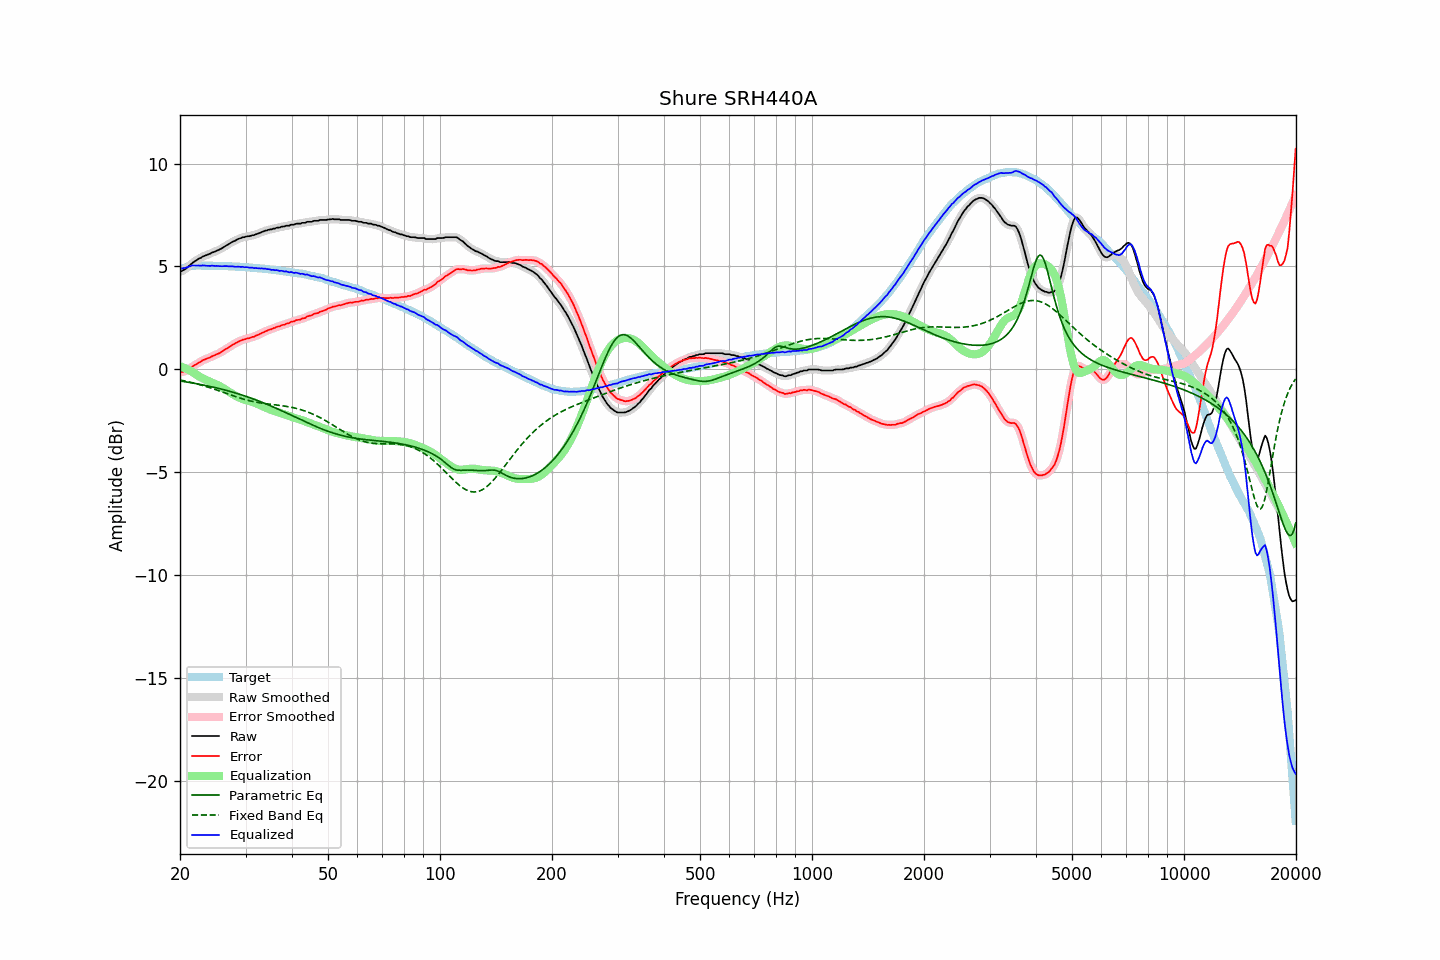

Data behind this chart, as committed beside it:
frequency, raw, error, smoothed, error_smoothed, equalization, parametric_eq, fixed_band_eq, equalized_raw, equalized_smoothed, target
20.00, 4.74, -0.13, 4.74, -0.13, 0.16, -0.56, -0.51, 4.90, 4.90, 4.87
20.20, 4.77, -0.13, 4.77, -0.12, 0.13, -0.57, -0.53, 4.90, 4.90, 4.90
20.40, 4.82, -0.11, 4.81, -0.11, 0.10, -0.58, -0.54, 4.92, 4.91, 4.93
20.61, 4.86, -0.09, 4.86, -0.09, 0.07, -0.59, -0.56, 4.93, 4.93, 4.95
20.81, 4.91, -0.07, 4.92, -0.06, 0.03, -0.61, -0.57, 4.94, 4.95, 4.98
21.02, 4.99, -0.02, 4.98, -0.02, -0.00, -0.62, -0.59, 4.99, 4.98, 5.01
21.23, 5.05, 0.03, 5.05, 0.04, -0.04, -0.63, -0.61, 5.01, 5.01, 5.02
21.44, 5.12, 0.09, 5.12, 0.10, -0.09, -0.65, -0.63, 5.03, 5.04, 5.03
21.66, 5.19, 0.15, 5.18, 0.15, -0.14, -0.66, -0.65, 5.05, 5.04, 5.04
21.87, 5.24, 0.20, 5.24, 0.20, -0.19, -0.67, -0.67, 5.05, 5.05, 5.04
22.09, 5.29, 0.24, 5.29, 0.25, -0.25, -0.69, -0.69, 5.04, 5.05, 5.05
22.31, 5.34, 0.29, 5.34, 0.29, -0.30, -0.70, -0.71, 5.04, 5.04, 5.05
22.54, 5.39, 0.34, 5.39, 0.34, -0.34, -0.72, -0.73, 5.05, 5.04, 5.05
22.76, 5.42, 0.37, 5.43, 0.39, -0.39, -0.73, -0.75, 5.03, 5.04, 5.05
22.99, 5.48, 0.44, 5.47, 0.43, -0.43, -0.75, -0.77, 5.05, 5.05, 5.04
23.22, 5.51, 0.47, 5.51, 0.47, -0.46, -0.76, -0.80, 5.05, 5.04, 5.04
23.45, 5.54, 0.50, 5.54, 0.51, -0.50, -0.78, -0.82, 5.04, 5.04, 5.04
23.69, 5.57, 0.53, 5.57, 0.53, -0.54, -0.80, -0.85, 5.03, 5.03, 5.04
23.92, 5.60, 0.56, 5.60, 0.57, -0.57, -0.81, -0.87, 5.03, 5.03, 5.04
24.16, 5.63, 0.59, 5.64, 0.60, -0.60, -0.83, -0.90, 5.03, 5.03, 5.04
24.40, 5.68, 0.64, 5.67, 0.64, -0.64, -0.85, -0.92, 5.04, 5.03, 5.04
24.65, 5.70, 0.67, 5.70, 0.67, -0.67, -0.86, -0.95, 5.03, 5.03, 5.03
24.89, 5.73, 0.70, 5.74, 0.71, -0.70, -0.88, -0.97, 5.03, 5.03, 5.03
25.14, 5.77, 0.74, 5.77, 0.74, -0.74, -0.90, -1.00, 5.03, 5.02, 5.03
25.39, 5.80, 0.77, 5.80, 0.78, -0.78, -0.92, -1.03, 5.02, 5.02, 5.03
25.65, 5.84, 0.81, 5.84, 0.82, -0.82, -0.94, -1.05, 5.02, 5.02, 5.03
25.91, 5.88, 0.86, 5.88, 0.86, -0.87, -0.96, -1.08, 5.01, 5.01, 5.02
26.16, 5.93, 0.91, 5.93, 0.91, -0.91, -0.98, -1.11, 5.02, 5.02, 5.02
26.43, 5.98, 0.96, 5.98, 0.96, -0.96, -1.00, -1.14, 5.02, 5.02, 5.02
26.69, 6.03, 1.01, 6.03, 1.01, -1.01, -1.02, -1.17, 5.02, 5.02, 5.02
26.96, 6.07, 1.05, 6.07, 1.06, -1.06, -1.04, -1.19, 5.01, 5.01, 5.02
27.23, 6.12, 1.11, 6.12, 1.11, -1.11, -1.06, -1.22, 5.01, 5.01, 5.01
27.50, 6.17, 1.16, 6.17, 1.16, -1.16, -1.09, -1.25, 5.01, 5.00, 5.01
27.77, 6.21, 1.21, 6.21, 1.21, -1.21, -1.11, -1.28, 5.00, 5.00, 5.00
28.05, 6.24, 1.24, 6.25, 1.25, -1.25, -1.13, -1.30, 4.99, 4.99, 5.00
28.33, 6.28, 1.29, 6.29, 1.30, -1.30, -1.16, -1.33, 4.98, 4.99, 4.99
28.62, 6.33, 1.34, 6.32, 1.34, -1.34, -1.18, -1.36, 4.99, 4.99, 4.99
28.90, 6.36, 1.37, 6.36, 1.38, -1.37, -1.20, -1.38, 4.99, 4.99, 4.99
29.19, 6.38, 1.40, 6.39, 1.41, -1.40, -1.23, -1.41, 4.98, 4.98, 4.98
29.48, 6.42, 1.44, 6.41, 1.43, -1.43, -1.25, -1.43, 4.99, 4.98, 4.98
29.78, 6.42, 1.45, 6.43, 1.46, -1.46, -1.28, -1.45, 4.96, 4.97, 4.97
30.08, 6.45, 1.48, 6.45, 1.48, -1.48, -1.31, -1.47, 4.97, 4.97, 4.97
30.38, 6.47, 1.51, 6.46, 1.50, -1.50, -1.33, -1.49, 4.97, 4.96, 4.96
30.68, 6.47, 1.51, 6.48, 1.53, -1.53, -1.36, -1.51, 4.94, 4.95, 4.96
30.99, 6.49, 1.54, 6.49, 1.55, -1.55, -1.39, -1.53, 4.94, 4.94, 4.95
31.30, 6.52, 1.58, 6.51, 1.57, -1.57, -1.42, -1.55, 4.95, 4.93, 4.94
31.61, 6.52, 1.58, 6.53, 1.60, -1.60, -1.44, -1.57, 4.92, 4.93, 4.94
31.93, 6.56, 1.63, 6.55, 1.63, -1.63, -1.47, -1.58, 4.93, 4.92, 4.93
32.24, 6.58, 1.66, 6.58, 1.66, -1.67, -1.50, -1.60, 4.92, 4.91, 4.92
32.57, 6.61, 1.69, 6.61, 1.70, -1.70, -1.53, -1.61, 4.91, 4.91, 4.92
32.89, 6.64, 1.73, 6.64, 1.74, -1.74, -1.56, -1.63, 4.90, 4.90, 4.91
33.22, 6.68, 1.78, 6.68, 1.78, -1.77, -1.59, -1.64, 4.91, 4.90, 4.90
33.55, 6.70, 1.80, 6.71, 1.81, -1.81, -1.62, -1.65, 4.89, 4.90, 4.90
33.89, 6.74, 1.85, 6.73, 1.85, -1.84, -1.66, -1.66, 4.90, 4.89, 4.89
34.23, 6.75, 1.87, 6.76, 1.88, -1.88, -1.69, -1.67, 4.87, 4.88, 4.88
34.57, 6.78, 1.91, 6.78, 1.91, -1.91, -1.72, -1.68, 4.87, 4.87, 4.87
34.92, 6.80, 1.94, 6.79, 1.94, -1.94, -1.75, -1.69, 4.86, 4.86, 4.86
35.27, 6.80, 1.95, 6.81, 1.97, -1.97, -1.79, -1.70, 4.83, 4.84, 4.85
35.62, 6.84, 2.00, 6.83, 1.99, -2.00, -1.82, -1.71, 4.84, 4.83, 4.84
35.97, 6.84, 2.01, 6.85, 2.03, -2.03, -1.86, -1.72, 4.81, 4.83, 4.83
... 635 more rows
